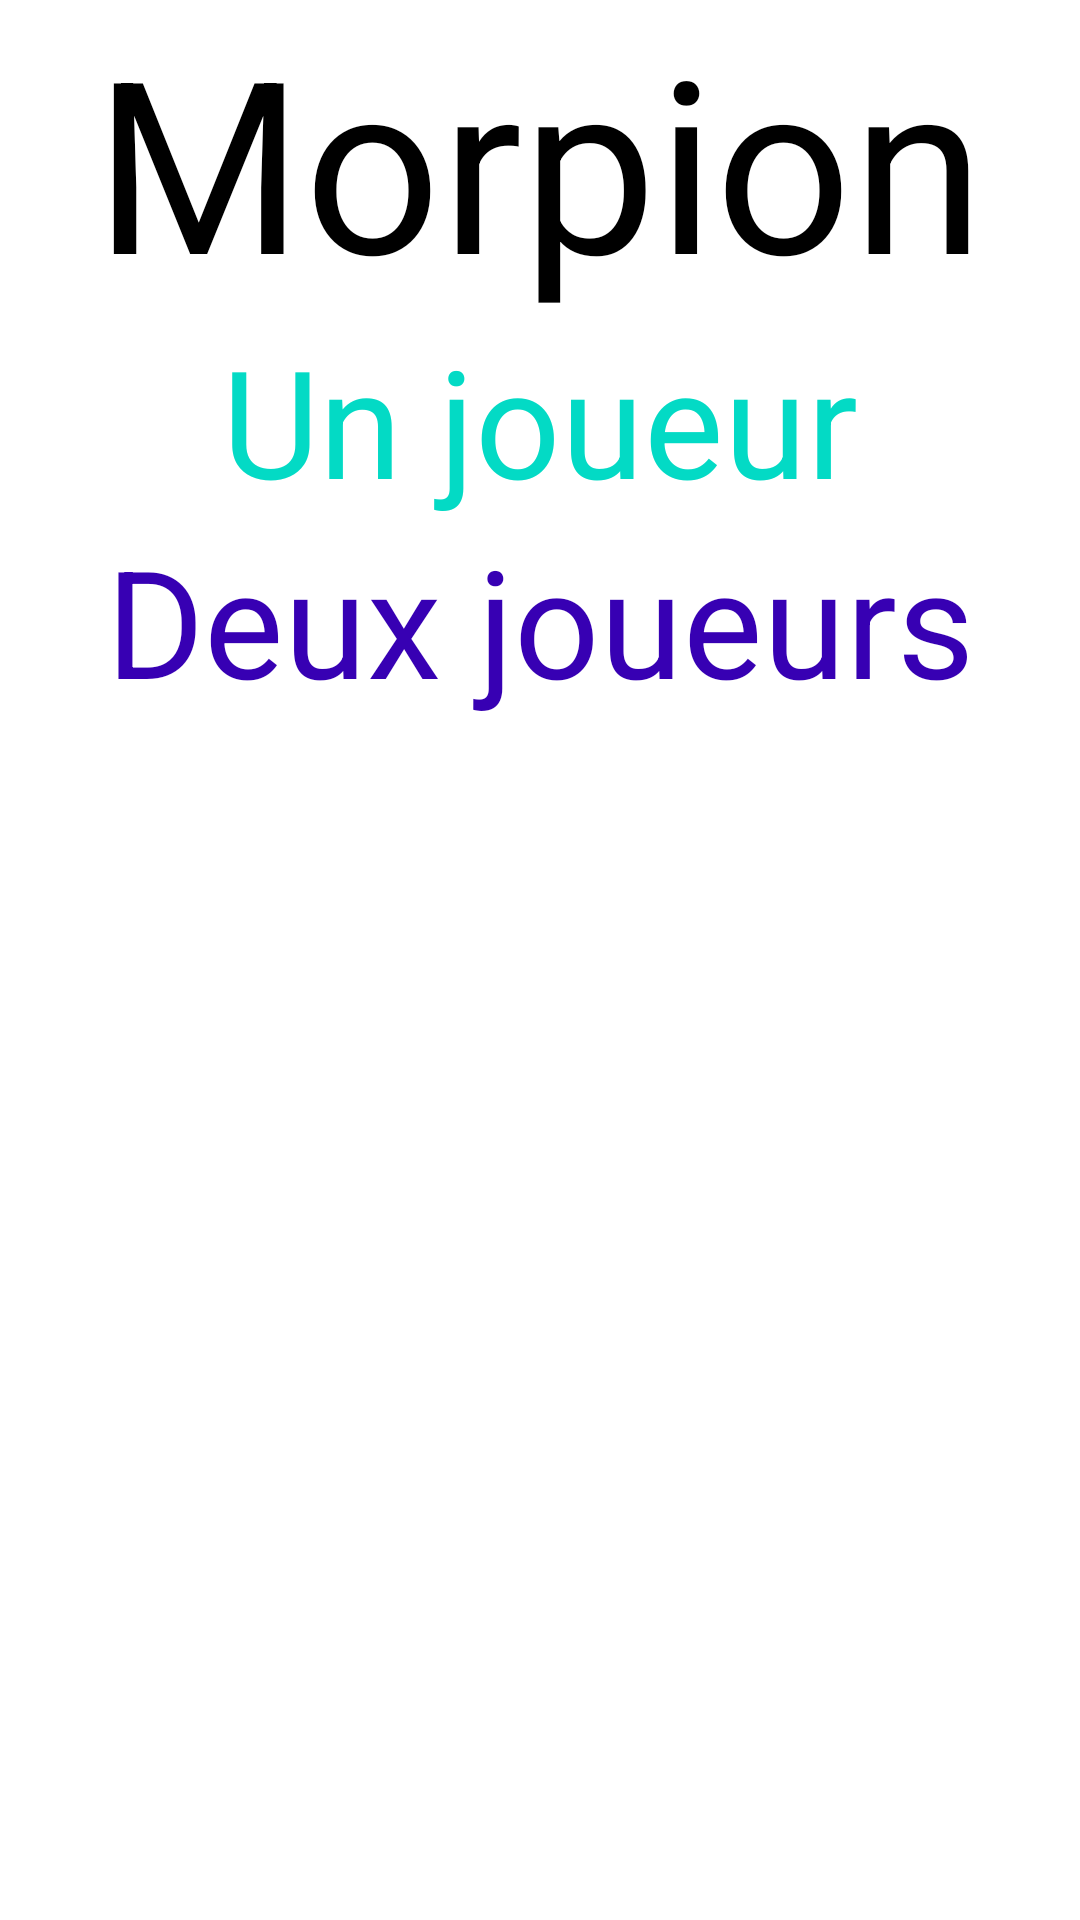

Reconstruct the res/layout file that produces this screen, plus the resources it refers to.
<!-- AndroidManifest.xml: application theme AppTheme -->
<!-- res/layout/activity_main_menu.xml -->
<?xml version="1.0" encoding="utf-8"?>
<RelativeLayout xmlns:android="http://schemas.android.com/apk/res/android"
    xmlns:tools="http://schemas.android.com/tools"
    android:layout_width="match_parent"
    android:layout_height="match_parent"
    tools:context="com.morpion.MainMenuActivity"
    android:background="@android:color/white">


    <TextView
        android:layout_width="wrap_content"
        android:layout_height="wrap_content"
        android:id="@+id/logo"
        android:layout_centerHorizontal="true"
        android:textSize="80sp"
        android:text="@string/app_name"
        android:textColor="@android:color/black"
        />

    <TextView
        android:layout_width="wrap_content"
        android:layout_height="wrap_content"
        android:layout_below="@+id/logo"
        android:layout_centerHorizontal="true"
        android:id="@+id/one_player_label"
        android:textSize="50sp"
        android:text="@string/one_player"
        android:textColor="@color/colorAccent"
        />

    <TextView
        android:layout_width="wrap_content"
        android:layout_height="wrap_content"
        android:layout_below="@+id/one_player_label"
        android:layout_centerHorizontal="true"
        android:id="@+id/two_players_label"
        android:textSize="50sp"
        android:textColor="@color/colorPrimaryDark"
        android:text="@string/two_players"
        />

</RelativeLayout>
<!-- resources referenced by this layout -->
<resources>
  <string name="app_name">Morpion</string>
  <string name="one_player">Un joueur</string>
  <string name="two_players">Deux joueurs</string>
  <style name="AppTheme" parent="Theme.AppCompat">
          
          <item name="colorPrimary">@color/colorPrimary</item>
          <item name="colorPrimaryDark">@color/colorPrimaryDark</item>
          <item name="colorAccent">@color/colorAccent</item>
          <item name="android:windowActionBar">false</item>
          <item name="windowNoTitle">true</item>
  
      </style>
  <!-- not gathered from this repository: default colours our renderer supplied (Android Studio template values) -->
  <color name="colorPrimary">#FF6200EE</color>
  <color name="colorPrimaryDark">#FF3700B3</color>
  <color name="colorAccent">#FF03DAC5</color>
</resources>
